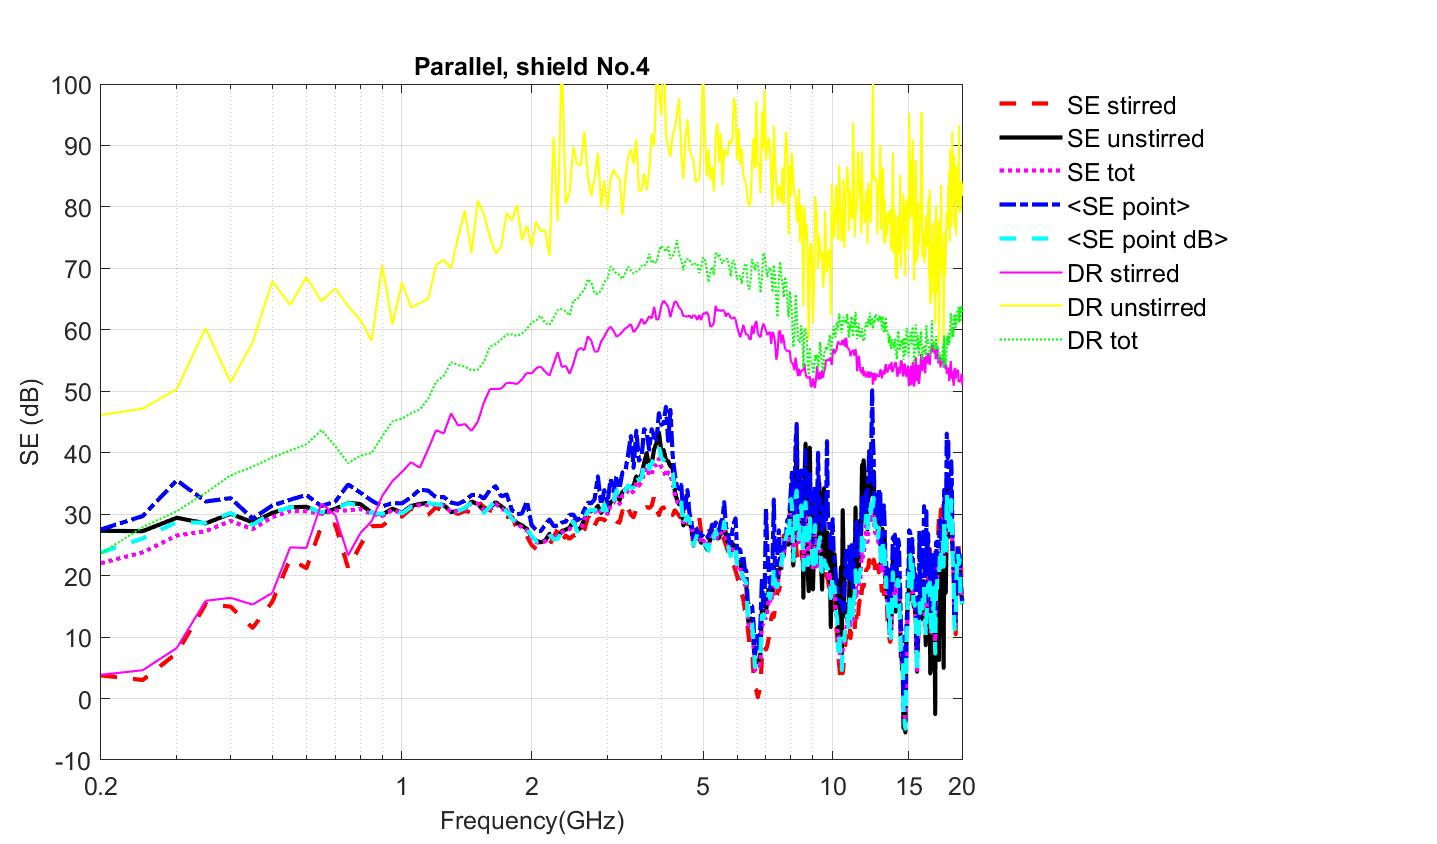

The data file committed next to this chart (first rows):
Freq (Hz)	SE_unstirred(dB)	SE_stirred(dB)	SE_tot	<SE point (dB)>	Stdev(SE point (dB))
200000000	27.3	3.764	22.02	23.78	4.663
250000000	27.24	3.016	23.78	26.05	5.042
300000000	29.41	7.391	26.55	28.74	5.375
350000000	28.5	15.34	27.22	28.59	4.089
400000000	30.07	14.95	28.9	30.2	3.979
450000000	28.68	11.5	27.57	28.27	2.790
500000000	30.21	15.74	29.54	30.26	2.859
550000000	31.13	22.74	30.5	31.11	2.952
600000000	31.2	21.21	30.46	31.11	3.071
650000000	30.22	28.06	30.05	30.31	2.982
700000000	30.86	28.33	30.61	30.91	3.041
750000000	31.85	21.19	30.6	31.8	4.157
800000000	31.66	24.88	30.85	31.39	3.496
850000000	30.27	28.04	30.06	30.24	3.326
900000000	29.94	28.1	29.7	30.04	3.088
950000000	30.9	29.37	30.71	30.95	2.772
1000000000	30.23	29.62	30.14	30.11	4.028
1050000000	31.34	30.92	31.27	31.19	3.695
1100000000	31.66	30.18	31.47	31.72	3.795
1150000000	31.83	29.9	31.49	31.83	4.037
1200000000	31.57	31.14	31.5	31.6	3.295
1250000000	31.5	30.32	31.35	31.39	3.548
1300000000	30.34	30.53	30.37	30.54	3.411
1350000000	30.57	30.03	30.51	30.49	3.380
1400000000	30.93	30.56	30.88	31.04	3.066
1450000000	32.03	30.25	31.81	31.91	3.360
1500000000	31.67	32.02	31.72	31.78	3.430
1550000000	30.52	31.14	30.65	30.2	4.311
1600000000	31.08	30.59	30.98	31.22	4.776
1650000000	31.95	30.54	31.66	32.21	3.876
1700000000	31.28	29.71	31	31.07	3.731
1750000000	30.56	29.53	30.38	30.46	4.910
1800000000	29.29	29.64	29.34	29.27	3.466
1850000000	28.57	27.51	28.38	28.39	3.637
1900000000	28.17	26.69	27.87	28.06	4.401
1950000000	27.6	26.44	27.35	27.64	5.634
2000000000	26.32	24.98	26.11	26.48	3.518
2050000000	25.68	24.31	25.42	25.57	4.323
2100000000	25.43	24.6	25.3	25.47	3.821
2150000000	25.72	24.93	25.59	25.74	4.360
2200000000	26.82	24.91	26.49	26.84	4.561
2250000000	25.9	26.35	25.98	25.88	4.118
2300000000	26.28	27.6	26.51	25.99	4.638
2350000000	27.24	25.66	27.03	27.23	3.392
2400000000	27.48	26.52	27.34	27.55	3.222
2450000000	27.81	25.98	27.56	27.9	4.196
2500000000	28.89	26.52	28.61	28.81	2.990
2550000000	27.33	26.67	27.23	27.21	3.639
2600000000	27.81	26.02	27.53	27.48	3.874
2650000000	29.14	27.37	28.92	29.22	3.484
2700000000	30.57	29.42	30.42	30.52	3.373
2750000000	30.49	30.14	30.45	30.68	3.035
2800000000	30.67	28.12	30.31	30.52	3.900
2850000000	31.37	29.2	31.06	31.58	4.348
2900000000	30.17	29.24	30.03	30.07	3.730
2950000000	31.42	29.11	31.06	31.61	3.967
3000000000	30.28	28.59	30.01	30.08	3.765
3050000000	31.95	28.35	31.42	31.86	4.425
3100000000	32.3	29.28	31.89	32.26	3.474
3150000000	33.9	28.81	33.09	33.87	4.128
... 337 more rows
